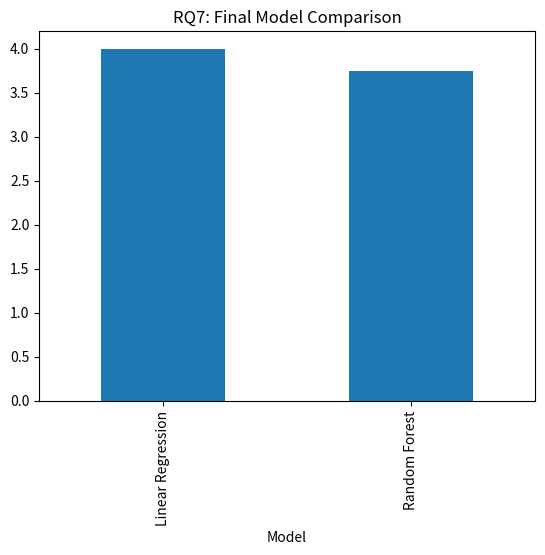
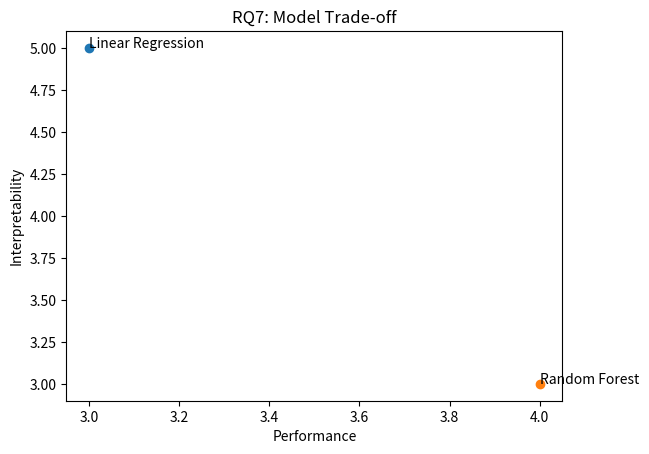

These figures' Python source, in order:
import pandas as pd
import os
import matplotlib.pyplot as plt

# Create folders
os.makedirs("tables", exist_ok=True)
os.makedirs("figures", exist_ok=True)

# =========================
# Decision Matrix (Simple Scores)
# =========================
data = {
    "Model": ["Linear Regression", "Random Forest"],
    "Performance": [3, 4],
    "Interpretability": [5, 3],
    "Robustness": [3, 4],
    "Speed": [5, 4]
}

df = pd.DataFrame(data)

# Overall score
df["Final Score"] = df[["Performance","Interpretability","Robustness","Speed"]].mean(axis=1)

# Save table
df.to_csv("tables/RQ7_decision_matrix.csv", index=False)

# =========================
# Plot 1: Bar Chart
# =========================
plt.figure()
df.set_index("Model")["Final Score"].plot(kind="bar")
plt.title("RQ7: Final Model Comparison")

plt.savefig("figures/RQ7_radar_chart.pdf")
plt.close()

# =========================
# Plot 2: Scatter Plot
# =========================
plt.figure()

for i in range(len(df)):
    plt.scatter(df.loc[i,"Performance"], df.loc[i,"Interpretability"])
    plt.text(df.loc[i,"Performance"], df.loc[i,"Interpretability"], df.loc[i,"Model"])

plt.xlabel("Performance")
plt.ylabel("Interpretability")
plt.title("RQ7: Model Trade-off")

plt.savefig("figures/RQ7_bubble_chart.pdf")
plt.close()

# =========================
# Final Recommendation
# =========================
best_model = df.sort_values("Final Score", ascending=False).iloc[0]["Model"]

print("Best Model:", best_model)
print("RQ7 completed! Files saved.")
